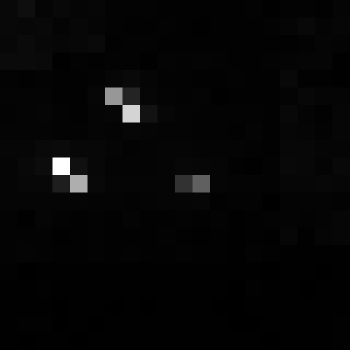

The data file committed next to this chart (first rows):
, xmin, ymin, lat, lon, area, perimeter, max_nanowatts, min_nanowatts, moonlight_illumination, clear_sky_confidence, mean_nanowatts
0, 868, 3546, -5.325, -5.325, 2.0, 0.0, 20.17, 0.0, 11.85, 0.0, 1.079
